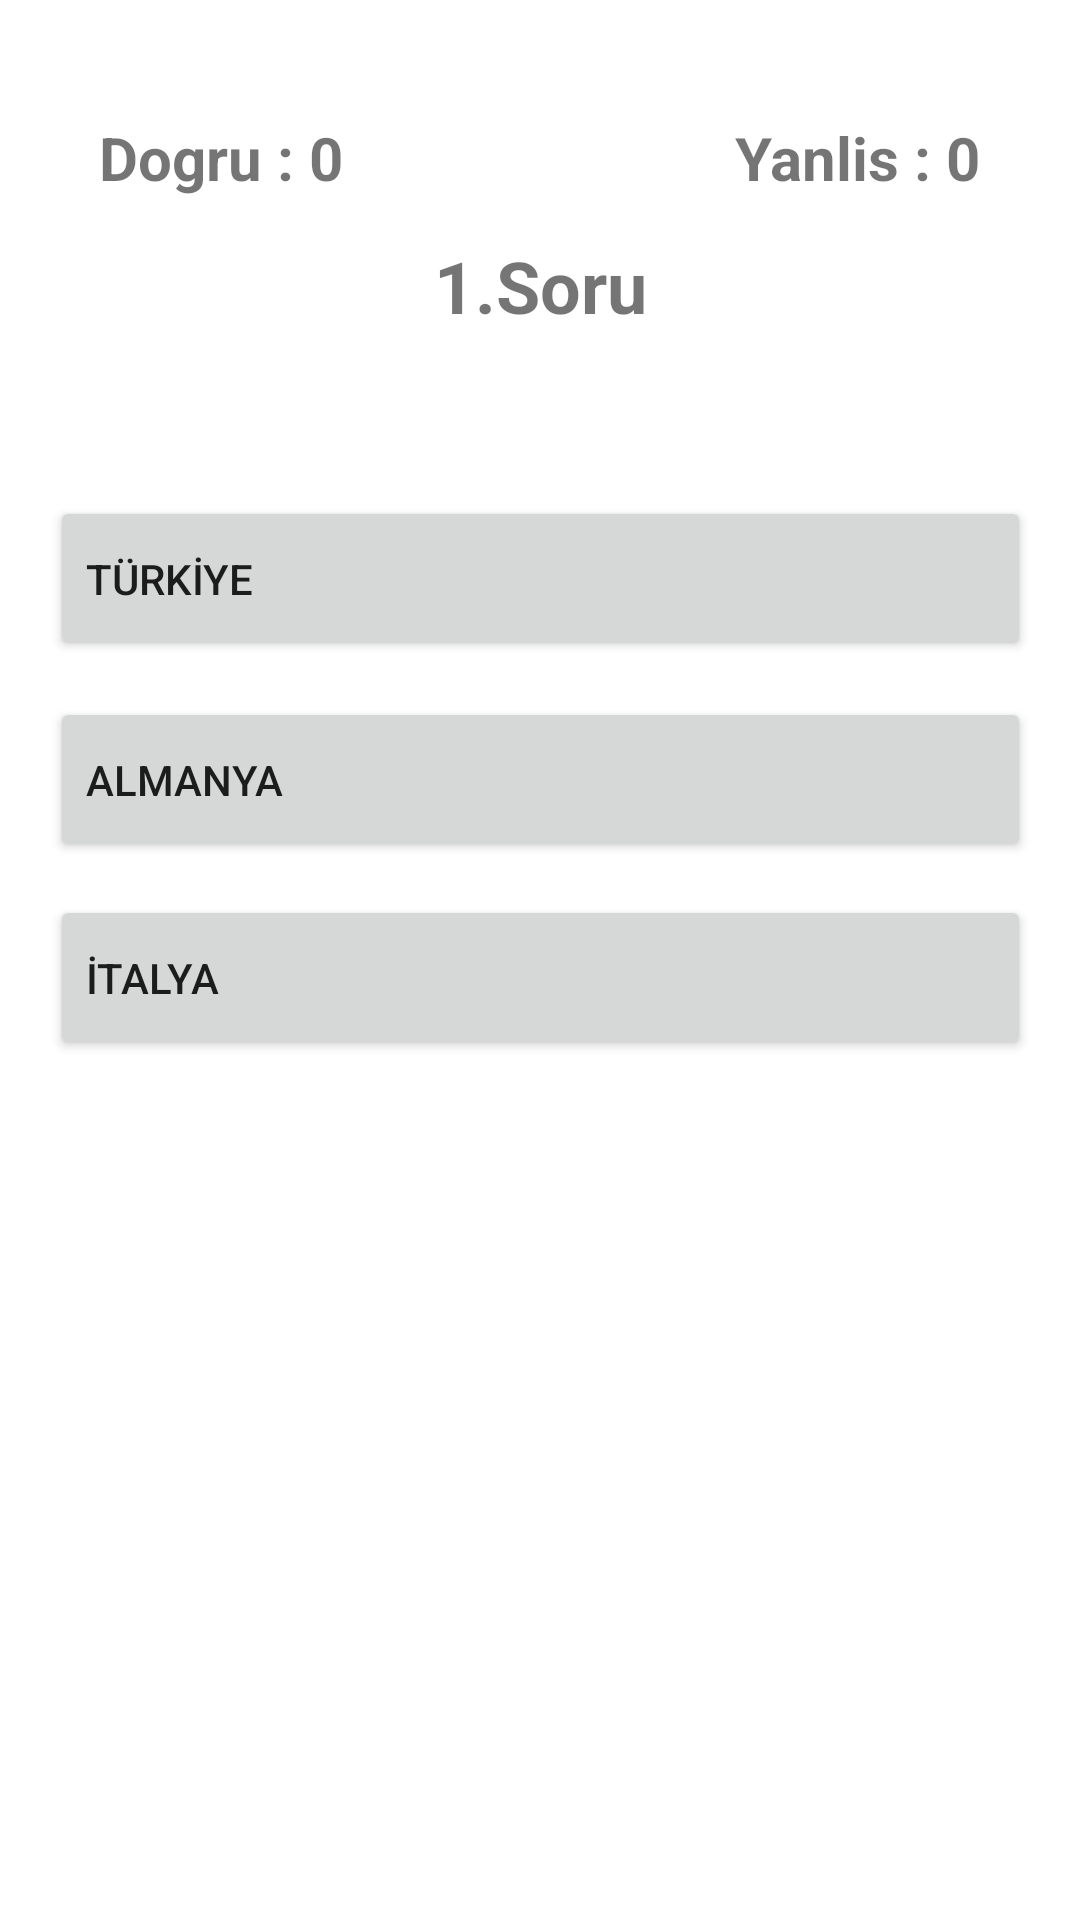

Layout XML and referenced resources for this Android screen:
<!-- AndroidManifest.xml: application theme Theme.FlagExamApp -->
<!-- res/layout/activity_exam.xml -->
<?xml version="1.0" encoding="utf-8"?>
<androidx.constraintlayout.widget.ConstraintLayout xmlns:android="http://schemas.android.com/apk/res/android"
    xmlns:app="http://schemas.android.com/apk/res-auto"
    xmlns:tools="http://schemas.android.com/tools"
    android:layout_width="match_parent"
    android:layout_height="match_parent"
    tools:context=".ExamActivity">

    <Button
        android:id="@+id/buttonC"
        android:layout_width="327dp"
        android:layout_height="55dp"
        android:layout_marginTop="11dp"
        android:text="İTALYA"
        android:textAlignment="viewStart"
        app:layout_constraintEnd_toEndOf="parent"
        app:layout_constraintHorizontal_bias="0.5"
        app:layout_constraintStart_toStartOf="parent"
        app:layout_constraintTop_toBottomOf="@+id/buttonB" />

    <Button
        android:id="@+id/buttonB"
        android:layout_width="327dp"
        android:layout_height="55dp"
        android:layout_marginTop="12dp"
        android:text="ALMANYA"
        android:textAlignment="viewStart"
        app:layout_constraintEnd_toEndOf="parent"
        app:layout_constraintHorizontal_bias="0.5"
        app:layout_constraintStart_toStartOf="parent"
        app:layout_constraintTop_toBottomOf="@+id/buttonA" />

    <TextView
        android:id="@+id/textViewTrue"
        android:layout_width="wrap_content"
        android:layout_height="wrap_content"
        android:layout_marginStart="33dp"
        android:layout_marginTop="39dp"
        android:text="Dogru : 0"
        android:textSize="20sp"
        android:textStyle="bold"
        app:layout_constraintStart_toStartOf="parent"
        app:layout_constraintTop_toTopOf="parent" />

    <TextView
        android:id="@+id/textViewFalse"
        android:layout_width="wrap_content"
        android:layout_height="wrap_content"
        android:layout_marginTop="39dp"
        android:layout_marginEnd="33dp"
        android:text="Yanlis : 0"
        android:textSize="20sp"
        android:textStyle="bold"
        app:layout_constraintEnd_toEndOf="parent"
        app:layout_constraintTop_toTopOf="parent" />

    <TextView
        android:id="@+id/textViewExam"
        android:layout_width="wrap_content"
        android:layout_height="wrap_content"
        android:layout_marginTop="79dp"
        android:text="1.Soru"
        android:textSize="24sp"
        android:textStyle="bold"
        app:layout_constraintEnd_toEndOf="parent"
        app:layout_constraintHorizontal_bias="0.5"
        app:layout_constraintStart_toStartOf="parent"
        app:layout_constraintTop_toTopOf="parent" />

    <ImageView
        android:id="@+id/imageView"
        android:layout_width="wrap_content"
        android:layout_height="wrap_content"
        android:layout_marginTop="16dp"
        app:layout_constraintEnd_toEndOf="parent"
        app:layout_constraintHorizontal_bias="0.5"
        app:layout_constraintStart_toStartOf="parent"
        app:layout_constraintTop_toBottomOf="@+id/textViewExam"
        app:srcCompat="@drawable/turkiye" />

    <Button
        android:id="@+id/buttonA"
        android:layout_width="327dp"
        android:layout_height="55dp"
        android:layout_marginTop="38dp"
        android:text="TÜRKİYE"
        android:textAlignment="viewStart"
        app:layout_constraintEnd_toEndOf="parent"
        app:layout_constraintHorizontal_bias="0.5"
        app:layout_constraintStart_toStartOf="parent"
        app:layout_constraintTop_toBottomOf="@+id/imageView" />
</androidx.constraintlayout.widget.ConstraintLayout>
<!-- resources referenced by this layout -->
<resources>
  <style name="Theme.FlagExamApp" parent="Theme.MaterialComponents.DayNight.DarkActionBar">
          
          <item name="colorPrimary">@color/purple_500</item>
          <item name="colorPrimaryVariant">@color/purple_700</item>
          <item name="colorOnPrimary">@color/white</item>
          
          <item name="colorSecondary">@color/teal_200</item>
          <item name="colorSecondaryVariant">@color/teal_700</item>
          <item name="colorOnSecondary">@color/black</item>
          
          <item name="android:statusBarColor" tools:targetApi="l">?attr/colorPrimaryVariant</item>
          
      </style>
  <color name="purple_500">#2286C3</color>
  <color name="purple_700">#64B5F6</color>
  <color name="white">#FFFFFFFF</color>
  <color name="teal_200">#FF03DAC5</color>
  <color name="teal_700">#FF018786</color>
  <color name="black">#FF000000</color>
</resources>
